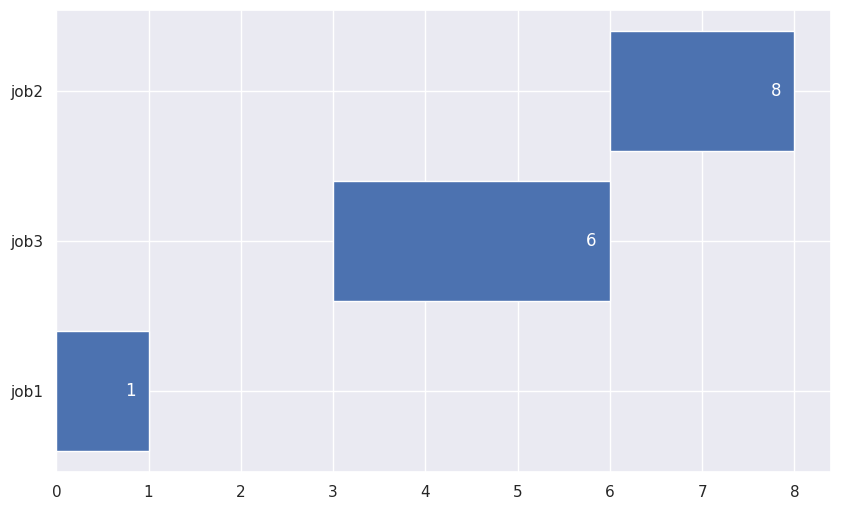

Generate this figure with matplotlib:
import random
import matplotlib.pyplot as plt
import numpy as np
import pandas as pd
import seaborn as sns
sns.set()

def FIFO (df):
    '''FIFO or FCFS,
    First Come First Service,
    the job that arrives first has the highest priority,
    *accepts one parameter with the format of a pandas dataframe,
    *this function provides a simple horizantal bar chart,
    *together with the data sorted by arrive time.'''

    # sort the dataframe named 'df' 
    # by 'AT' values.
    p = df.sort_values("AT")
    # create lists of response time and
    # finish time for each job.
    start_point = []
    finish_point = []
    # extracte a list of all the arrive times.
    AT = p["AT"].tolist()
    # initialize value of 'var'
    # to the arrive time of the first job.
    # meaning the earliest arrive time.
    var = AT[0]
    
    for i,j in enumerate(p["jobs"].tolist()):

        # ERROR HANDLING:
        # if the first or other jobs have ended
        # yet new jobs haven't arrived,
        # there should be a gap between the latest job and the next one.
        if var < AT[i]:
            var = AT[i]

        start_point.append(var)
        
        # extracte the cbt of the job being processed.
        element_cbt = p.query("jobs == @j")["CBT"].tolist()

        # update 'var' to the finish time of the job.
        var = var + element_cbt[0]
        
        finish_point.append(var)

    print(p)
    print("start time:", start_point)
    print("finish time:", finish_point)

    # create a figure.
    fig, gnt = plt.subplots(figsize=(10, 6))
    # create a horizantal bar chart, using 'barh'.
    gantt = gnt.barh(p["jobs"], p["CBT"], left = start_point)
    gnt.bar_label(gantt, finish_point, padding = -17, color = "white")
    plt.show()

######################

def SJF (df):
    '''SJF,
    Shortest Job First,
    the job whose CBT is smallest has the highest priority,
    *accepts one parameter with the format of a pandas dataframe,
    *this function provides a broken horizantal bar chart,
    *together with the data sorted by arrive time.'''

    q = int(input("Enter the time slice!"))
    # sort the dataframe named 'df' 
    # by 'AT' values.
    sorted_df = df.sort_values("AT")
    # this number will be needed throughout the code.
    n = len(sorted_df["jobs"].tolist())
    # extracte a list of all the arrive times and CBTs.
    AT = sorted_df["AT"].tolist()
    CBT = sorted_df["CBT"].tolist()
    # initialize value of 'time_counter'
    # to the arrive time of the first job.
    # meaning the earliest arrive time.
    # this value will hold for use the milisecond that we are at.
    time_counter = AT[0]
    # create a  new column with initial value of empty list
    # which will hold the (xmin, xwidth) for the chart.
    sorted_df["x_range"] = np.empty((len(sorted_df), 0)).tolist()
    # a value which only use is to stop 
    # the while loop at the right time.
    b = False

    # to check which job to turn to process next 
    # we need a loop.
    while b == False:
        # a list to keep track of jobs 
        # which have arrived at one point of time 
        # specified by 'time_counter'
        arrived_list = sorted_df.query("AT <= @time_counter")["jobs"].tolist()
        arrived_cbt = sorted_df.query("jobs == @arrived_list")["CBT"].tolist()
        # deleting the finished jobs with 0 CBT.
        arrived_cbt = [i for i in arrived_cbt if i != 0]

        # ERROR HANDLING:
        # to show the gap from finish time of the last job
        # to arrive time of the next job.
        if arrived_cbt == []: 
            time_counter = AT[len(arrived_list)]
            continue

        min_cbt = min(arrived_cbt)

        # add the time to x_range column
        index = sorted_df[sorted_df["CBT"]== min_cbt].index.values
        index = index[0]
        x_min_cbt = sorted_df.at[index, "x_range"]
        if min_cbt < q:
            x_min_cbt.append((time_counter, min_cbt))
        else:
            x_min_cbt.append((time_counter, q))
        sorted_df.at[index, "x_range"] = x_min_cbt

        # subtract the run time from CBT of the job and
        # add to the time_counter the amount of run time
        # for this time slice.
        if min_cbt < q:
            time_counter = time_counter + min_cbt
            sorted_df.at[index, "CBT"] = 0
        else:
            time_counter = time_counter + q
            sorted_df.at[index, "CBT"] = min_cbt - q
        # to break from the loop when all jobs have finished.
        if sum(CBT) <= time_counter:
            b = True

    # create a figure.
    fig, gnt = plt.subplots(figsize=(10, 6))
    # set limits so later on the placing of each tick can be precise.
    gnt.set_ylim(0, 100)
    gnt.set_xlim(0, sum(CBT))
    xranges = sorted_df["x_range"].tolist()
    yticks_list = []
    # we need a loop to iterate over each job 
    # so we can create the bar for each job.
    for i in range(0, n):
        # calculate the place of ticks for each job.
        yranges = (i * (100 / n), (100 / n))
        yticks_list.append(((i + 1) * (100 / n)) - (0.5 * (100 / n)))
        gnt.broken_barh(xranges[i], yranges)
    jobs = sorted_df["jobs"].tolist()
    gnt.set_yticks(yticks_list)
    gnt.set_yticklabels(jobs)
    
    plt.show()

######################
    
def Random (df):

    sorted_df = df.sort_values("AT")
    #jobs = sorted_df["jobs"].tolist()
    AT = sorted_df["AT"].tolist()
     # initialize value of 'time_counter'
    # to the arrive time of the first job.
    # meaning the earliest arrive time.
    # this value will hold for use the milisecond that we are at.
    time_counter = AT[0]
    start_point = []
    finish_point = []
    random_cbt = []
    random_jobs = []

    while sorted_df["CBT"].tolist() != []:
        # a list to keep track of jobs 
        # which have arrived at one point of time 
        # specified by 'time_counter'
        arrived_jobs_df = df.query("AT <= @time_counter")["jobs"].tolist()
        arrived_jobs = sorted_df.query("AT <= @time_counter")["jobs"].tolist()
        # ERROR HANDLING:
        # to show the gap from finish time of the last job
        # to arrive time of the next job.
        if arrived_jobs == [] and max(AT) > time_counter:
            print("time_counter", time_counter)
            time_counter = AT[len(arrived_jobs_df)]
            continue
        # using Random library, choose one of the arrived jobs.
        rand_job = random.choice(arrived_jobs)
        random_jobs.append(rand_job)
        rand_cbt = sorted_df.query("jobs == @rand_job")["CBT"].tolist()
        random_cbt.append(rand_cbt[0])
        # add cbt of the job being processed to time_counter
        # so it shows the real time.
        start_point.append(time_counter)
        time_counter = time_counter + rand_cbt[0]
        finish_point.append(time_counter)
        # find the index of the job that's being processed
        # so we can delete it from the database as it is already processed.
        index = sorted_df[sorted_df["jobs"]== rand_job].index.values
        index = index[0]
        sorted_df = sorted_df.drop(index)
        
    # create a figure.
    fig, gnt = plt.subplots(figsize=(10, 6))
    # create a horizantal bar chart, using 'barh'.
    gantt = gnt.barh(random_jobs, random_cbt, left = start_point)
    gnt.bar_label(gantt, finish_point, padding = -17, color = "white")
    plt.show()

######################
#Testing...
######################
#valid test data:
df1 = pd.DataFrame(
    {
        "jobs": ["job1", "job2", "job3"],
        "AT": [0, 6, 3],
        "CBT": [1, 2, 3],
    }
)
######################
######################
#valid test data:
df2 = pd.DataFrame(
    {
        "jobs": ["job1", "job2", "job3", "job4", "job5"],
        "AT": [1, 2, 3, 4, 5],
        "CBT": [5, 1, 3, 4, 2],
    }
)
######################
#FIFO (df2)
#SJF (df2)
Random(df1)